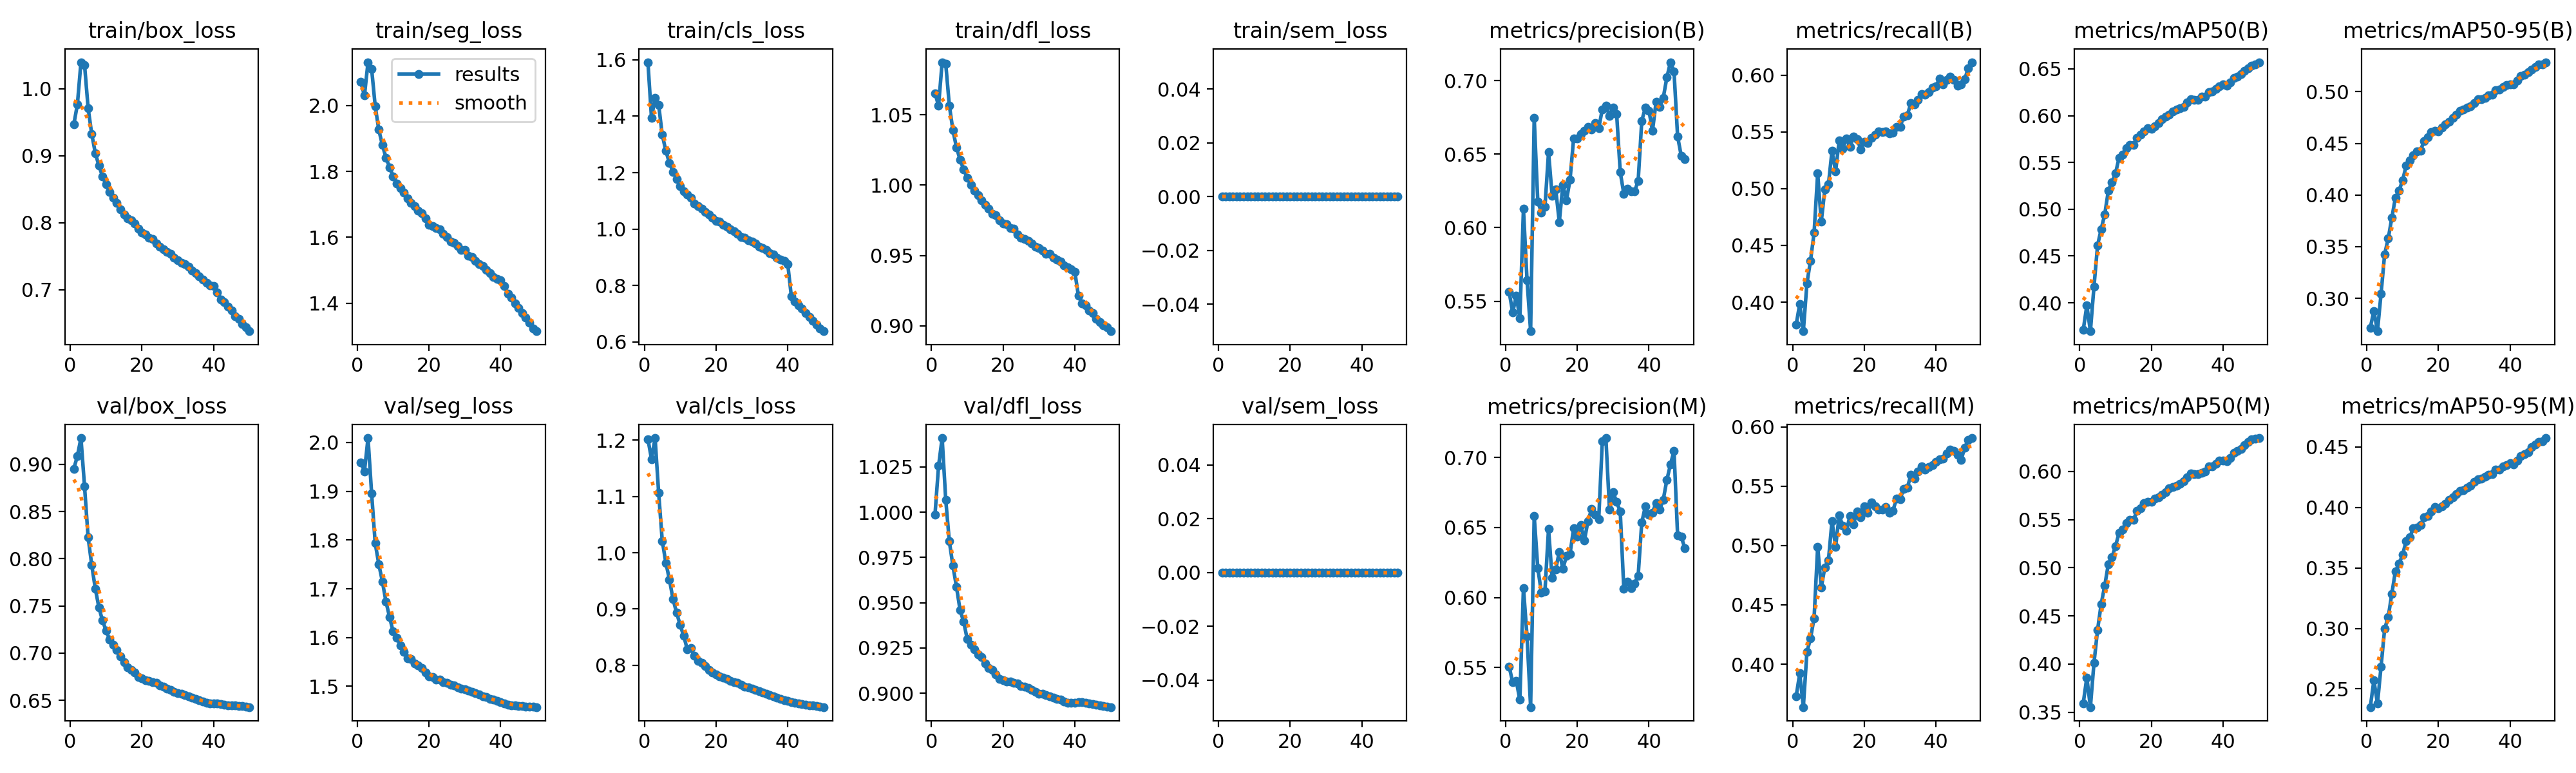

Values plotted in this chart, from the file beside it:
epoch, time, train/box_loss, train/seg_loss, train/cls_loss, train/dfl_loss, train/sem_loss, metrics/precision(B), metrics/recall(B), metrics/mAP50(B), metrics/mAP50-95(B), metrics/precision(M), metrics/recall(M), metrics/mAP50(M), metrics/mAP50-95(M), val/box_loss, val/seg_loss, val/cls_loss, val/dfl_loss, val/sem_loss, lr/pg0, lr/pg1, lr/pg2, lr/pg3
1, 666.9, 0.9467, 2.071, 1.592, 1.065, 0, 0.5565, 0.3803, 0.3708, 0.2715, 0.5507, 0.373, 0.3593, 0.235, 0.8951, 1.959, 1.202, 0.9986, 0, 0.009998, 0.003333, 0.009998, 0.003333
2, 1128, 0.9764, 2.03, 1.394, 1.056, 0, 0.5423, 0.3985, 0.397, 0.2879, 0.5394, 0.3922, 0.3862, 0.2572, 0.9088, 1.941, 1.166, 1.025, 0, 0.0196, 0.006534, 0.0196, 0.006534
3, 1540, 1.04, 2.132, 1.465, 1.087, 0, 0.5536, 0.3744, 0.3696, 0.2681, 0.5403, 0.3638, 0.3554, 0.2378, 0.9278, 2.009, 1.204, 1.041, 0, 0.02881, 0.009603, 0.02881, 0.009603
4, 1939, 1.036, 2.112, 1.44, 1.086, 0, 0.5383, 0.4165, 0.4173, 0.3044, 0.5269, 0.4104, 0.4013, 0.2685, 0.8765, 1.896, 1.106, 1.007, 0, 0.02822, 0.009406, 0.02822, 0.009406
5, 2337, 0.971, 1.999, 1.334, 1.057, 0, 0.6127, 0.4365, 0.4613, 0.3427, 0.6069, 0.4217, 0.4355, 0.2996, 0.8225, 1.793, 1.021, 0.984, 0, 0.02762, 0.009208, 0.02762, 0.009208
6, 2735, 0.9327, 1.927, 1.278, 1.039, 0, 0.5643, 0.461, 0.4787, 0.3578, 0.5722, 0.4388, 0.4622, 0.3095, 0.7934, 1.751, 0.9822, 0.9704, 0, 0.02703, 0.00901, 0.02703, 0.00901
7, 3133, 0.9041, 1.881, 1.235, 1.027, 0, 0.5296, 0.5136, 0.4945, 0.3778, 0.5217, 0.499, 0.4814, 0.3286, 0.7683, 1.715, 0.9525, 0.9587, 0, 0.02644, 0.008812, 0.02644, 0.008812
8, 3532, 0.8853, 1.842, 1.203, 1.018, 0, 0.6748, 0.4707, 0.5198, 0.3973, 0.6582, 0.4646, 0.5039, 0.3473, 0.7484, 1.674, 0.9175, 0.9459, 0, 0.02584, 0.008614, 0.02584, 0.008614
9, 3930, 0.8694, 1.813, 1.178, 1.011, 0, 0.6179, 0.4995, 0.529, 0.4041, 0.621, 0.4817, 0.5106, 0.3533, 0.7345, 1.642, 0.8934, 0.9394, 0, 0.02525, 0.008416, 0.02525, 0.008416
10, 4328, 0.8576, 1.785, 1.152, 1.005, 0, 0.6104, 0.5037, 0.5381, 0.414, 0.6036, 0.4875, 0.5224, 0.361, 0.7239, 1.612, 0.8714, 0.9298, 0, 0.02465, 0.008218, 0.02465, 0.008218
11, 4728, 0.8459, 1.763, 1.135, 1, 0, 0.614, 0.5333, 0.5553, 0.4282, 0.6046, 0.5208, 0.5362, 0.372, 0.714, 1.6, 0.8519, 0.9268, 0, 0.02406, 0.00802, 0.02406, 0.00802
12, 5126, 0.8378, 1.75, 1.123, 0.9961, 0, 0.6514, 0.5151, 0.5586, 0.4334, 0.6491, 0.4988, 0.5394, 0.3753, 0.7085, 1.584, 0.8279, 0.9243, 0, 0.02347, 0.007822, 0.02347, 0.007822
13, 5525, 0.8295, 1.736, 1.11, 0.9926, 0, 0.6217, 0.5425, 0.5652, 0.4384, 0.6139, 0.5255, 0.5463, 0.3829, 0.7032, 1.571, 0.8301, 0.9214, 0, 0.02287, 0.007624, 0.02287, 0.007624
14, 5923, 0.8205, 1.718, 1.091, 0.9891, 0, 0.626, 0.5348, 0.5686, 0.4422, 0.6202, 0.5165, 0.5495, 0.3833, 0.6966, 1.558, 0.8166, 0.9199, 0, 0.02228, 0.007426, 0.02228, 0.007426
15, 6322, 0.8123, 1.705, 1.082, 0.9858, 0, 0.6039, 0.5444, 0.5689, 0.4431, 0.6326, 0.5122, 0.5495, 0.3856, 0.6906, 1.556, 0.8079, 0.9164, 0, 0.02168, 0.007228, 0.02168, 0.007228
16, 6720, 0.8071, 1.695, 1.072, 0.9831, 0, 0.6291, 0.5365, 0.5761, 0.4522, 0.6205, 0.525, 0.5589, 0.3918, 0.6851, 1.547, 0.8042, 0.9139, 0, 0.02109, 0.00703, 0.02109, 0.00703
17, 7119, 0.8038, 1.682, 1.061, 0.9797, 0, 0.6187, 0.5456, 0.5798, 0.4557, 0.6297, 0.5181, 0.5617, 0.3932, 0.6822, 1.543, 0.7991, 0.9127, 0, 0.0205, 0.006832, 0.0205, 0.006832
18, 7518, 0.7988, 1.674, 1.052, 0.9786, 0, 0.6327, 0.5439, 0.583, 0.4608, 0.6312, 0.529, 0.567, 0.3965, 0.6791, 1.537, 0.7914, 0.9105, 0, 0.0199, 0.006634, 0.0199, 0.006634
19, 7916, 0.7909, 1.658, 1.04, 0.9752, 0, 0.6608, 0.5348, 0.5867, 0.462, 0.6496, 0.5239, 0.5683, 0.4002, 0.6745, 1.528, 0.7868, 0.9079, 0, 0.01931, 0.006436, 0.01931, 0.006436
20, 8315, 0.7859, 1.638, 1.029, 0.9727, 0, 0.6607, 0.5411, 0.5856, 0.4617, 0.6436, 0.5331, 0.5685, 0.3992, 0.673, 1.52, 0.7833, 0.9073, 0, 0.01871, 0.006238, 0.01871, 0.006238
21, 8712, 0.7831, 1.635, 1.026, 0.9721, 0, 0.6638, 0.5402, 0.5888, 0.4653, 0.652, 0.5278, 0.5718, 0.401, 0.671, 1.519, 0.7805, 0.9066, 0, 0.01812, 0.00604, 0.01812, 0.00604
22, 9110, 0.7779, 1.628, 1.014, 0.9693, 0, 0.666, 0.5445, 0.5924, 0.4684, 0.6408, 0.5363, 0.5733, 0.4034, 0.6707, 1.514, 0.778, 0.9065, 0, 0.01753, 0.005842, 0.01753, 0.005842
23, 9509, 0.776, 1.624, 1.009, 0.969, 0, 0.6686, 0.5478, 0.5959, 0.4711, 0.6547, 0.5329, 0.5756, 0.4064, 0.669, 1.513, 0.7759, 0.9058, 0, 0.01693, 0.005644, 0.01693, 0.005644
24, 9908, 0.7688, 1.611, 0.9992, 0.9651, 0, 0.6668, 0.5503, 0.5988, 0.4749, 0.6631, 0.5305, 0.5784, 0.4084, 0.6683, 1.509, 0.7725, 0.9055, 0, 0.01634, 0.005446, 0.01634, 0.005446
25, 10307, 0.7641, 1.601, 0.9927, 0.9628, 0, 0.6713, 0.5499, 0.6013, 0.478, 0.6591, 0.5301, 0.5823, 0.4112, 0.666, 1.507, 0.7703, 0.9041, 0, 0.01574, 0.005248, 0.01574, 0.005248
26, 10706, 0.7602, 1.588, 0.984, 0.9616, 0, 0.6677, 0.5503, 0.6043, 0.4813, 0.656, 0.5325, 0.584, 0.4137, 0.6645, 1.503, 0.7683, 0.9036, 0, 0.01515, 0.00505, 0.01515, 0.00505
27, 11103, 0.7562, 1.584, 0.9726, 0.9603, 0, 0.6806, 0.5486, 0.6064, 0.4825, 0.7118, 0.5279, 0.5852, 0.4145, 0.6625, 1.502, 0.7651, 0.9028, 0, 0.01456, 0.004852, 0.01456, 0.004852
28, 11501, 0.7537, 1.574, 0.9694, 0.9586, 0, 0.6832, 0.5492, 0.6079, 0.4847, 0.7139, 0.5293, 0.5874, 0.4163, 0.6608, 1.498, 0.7622, 0.9017, 0, 0.01396, 0.004654, 0.01396, 0.004654
29, 11900, 0.7483, 1.562, 0.9614, 0.9564, 0, 0.6761, 0.5545, 0.6095, 0.4857, 0.6628, 0.5398, 0.5901, 0.418, 0.6588, 1.496, 0.7606, 0.9008, 0, 0.01337, 0.004456, 0.01337, 0.004456
30, 12298, 0.7445, 1.561, 0.9559, 0.9555, 0, 0.6819, 0.5546, 0.6143, 0.489, 0.6754, 0.5392, 0.5937, 0.421, 0.6573, 1.494, 0.7584, 0.8998, 0, 0.01277, 0.004258, 0.01277, 0.004258
31, 12697, 0.7405, 1.544, 0.9484, 0.9535, 0, 0.6772, 0.5635, 0.6174, 0.4925, 0.6682, 0.5479, 0.5976, 0.4236, 0.6567, 1.491, 0.7561, 0.8995, 0, 0.01218, 0.00406, 0.01218, 0.00406
32, 13096, 0.7381, 1.541, 0.9382, 0.9513, 0, 0.6378, 0.5647, 0.6166, 0.4925, 0.6615, 0.5486, 0.5972, 0.424, 0.6556, 1.489, 0.754, 0.8989, 0, 0.01159, 0.003862, 0.01159, 0.003862
33, 13494, 0.7346, 1.529, 0.9324, 0.9513, 0, 0.6231, 0.5752, 0.6172, 0.4941, 0.606, 0.5596, 0.5969, 0.4252, 0.6543, 1.486, 0.7513, 0.8984, 0, 0.01099, 0.003664, 0.01099, 0.003664
34, 13893, 0.7284, 1.519, 0.9269, 0.9484, 0, 0.6265, 0.574, 0.6201, 0.4963, 0.6113, 0.5567, 0.5987, 0.4269, 0.6524, 1.484, 0.7489, 0.8976, 0, 0.0104, 0.003466, 0.0104, 0.003466
35, 14290, 0.7252, 1.513, 0.9156, 0.947, 0, 0.6248, 0.5784, 0.6206, 0.4971, 0.6068, 0.5621, 0.5996, 0.4277, 0.6516, 1.48, 0.7466, 0.8969, 0, 0.009804, 0.003268, 0.009804, 0.003268
36, 14688, 0.7201, 1.501, 0.9105, 0.9457, 0, 0.6247, 0.5831, 0.625, 0.5012, 0.61, 0.5665, 0.6049, 0.4312, 0.6502, 1.478, 0.7447, 0.8963, 0, 0.00921, 0.00307, 0.00921, 0.00307
37, 15087, 0.7149, 1.492, 0.8998, 0.9427, 0, 0.6318, 0.583, 0.626, 0.5023, 0.6156, 0.564, 0.6054, 0.4314, 0.6484, 1.474, 0.742, 0.8953, 0, 0.008616, 0.002872, 0.008616, 0.002872
38, 15484, 0.7109, 1.48, 0.8926, 0.9414, 0, 0.6726, 0.585, 0.6289, 0.5046, 0.6536, 0.5664, 0.6077, 0.434, 0.6472, 1.473, 0.7399, 0.8949, 0, 0.008022, 0.002674, 0.008022, 0.002674
39, 15882, 0.7071, 1.474, 0.8876, 0.9404, 0, 0.6818, 0.5892, 0.6316, 0.5062, 0.6652, 0.5679, 0.6115, 0.435, 0.6469, 1.47, 0.738, 0.8948, 0, 0.007428, 0.002476, 0.007428, 0.002476
40, 16281, 0.7055, 1.469, 0.8766, 0.9385, 0, 0.6797, 0.5901, 0.6332, 0.5073, 0.6591, 0.5707, 0.6112, 0.4365, 0.6464, 1.467, 0.7369, 0.8948, 0, 0.006834, 0.002278, 0.006834, 0.002278
41, 16676, 0.6956, 1.452, 0.7622, 0.9216, 0, 0.666, 0.5971, 0.6323, 0.5068, 0.6607, 0.5726, 0.6104, 0.4356, 0.6463, 1.465, 0.735, 0.8952, 0, 0.00624, 0.00208, 0.00624, 0.00208
42, 17071, 0.6851, 1.429, 0.744, 0.916, 0, 0.6855, 0.5917, 0.6354, 0.5108, 0.6677, 0.5734, 0.614, 0.4389, 0.6457, 1.463, 0.7337, 0.895, 0, 0.005646, 0.001882, 0.005646, 0.001882
43, 17467, 0.6816, 1.418, 0.7295, 0.9144, 0, 0.682, 0.5956, 0.6406, 0.5151, 0.6629, 0.5777, 0.6193, 0.4425, 0.6454, 1.461, 0.7324, 0.8948, 0, 0.005052, 0.001684, 0.005052, 0.001684
44, 17862, 0.6753, 1.4, 0.7178, 0.911, 0, 0.6884, 0.5984, 0.6419, 0.5162, 0.6699, 0.5808, 0.6214, 0.4441, 0.6449, 1.461, 0.7308, 0.8944, 0, 0.004458, 0.001486, 0.004458, 0.001486
45, 18256, 0.6688, 1.385, 0.7018, 0.909, 0, 0.7021, 0.596, 0.6442, 0.5188, 0.684, 0.5798, 0.6231, 0.4456, 0.6445, 1.46, 0.7301, 0.8941, 0, 0.003864, 0.001288, 0.003864, 0.001288
46, 18651, 0.6608, 1.369, 0.6879, 0.9052, 0, 0.7126, 0.5904, 0.648, 0.5213, 0.695, 0.5765, 0.6271, 0.4497, 0.6443, 1.46, 0.7291, 0.8935, 0, 0.00327, 0.00109, 0.00327, 0.00109
47, 19046, 0.6563, 1.357, 0.6743, 0.9027, 0, 0.7063, 0.5919, 0.6507, 0.5237, 0.7048, 0.5719, 0.6305, 0.4521, 0.6439, 1.458, 0.7283, 0.8932, 0, 0.002676, 0.000892, 0.002676, 0.000892
48, 19440, 0.6493, 1.342, 0.661, 0.9003, 0, 0.6621, 0.5961, 0.6533, 0.5266, 0.6444, 0.5824, 0.6331, 0.454, 0.6436, 1.458, 0.7275, 0.8931, 0, 0.002082, 0.000694, 0.002082, 0.000694
49, 19834, 0.6446, 1.324, 0.6484, 0.8989, 0, 0.6491, 0.6062, 0.6546, 0.5267, 0.6435, 0.5888, 0.6339, 0.4546, 0.643, 1.458, 0.7266, 0.8925, 0, 0.001488, 0.000496, 0.001488, 0.000496
50, 20221, 0.6383, 1.315, 0.6382, 0.8962, 0, 0.6464, 0.6114, 0.6571, 0.5285, 0.6354, 0.5906, 0.6345, 0.4574, 0.6427, 1.458, 0.7258, 0.8923, 0, 0.000894, 0.000298, 0.000894, 0.000298
